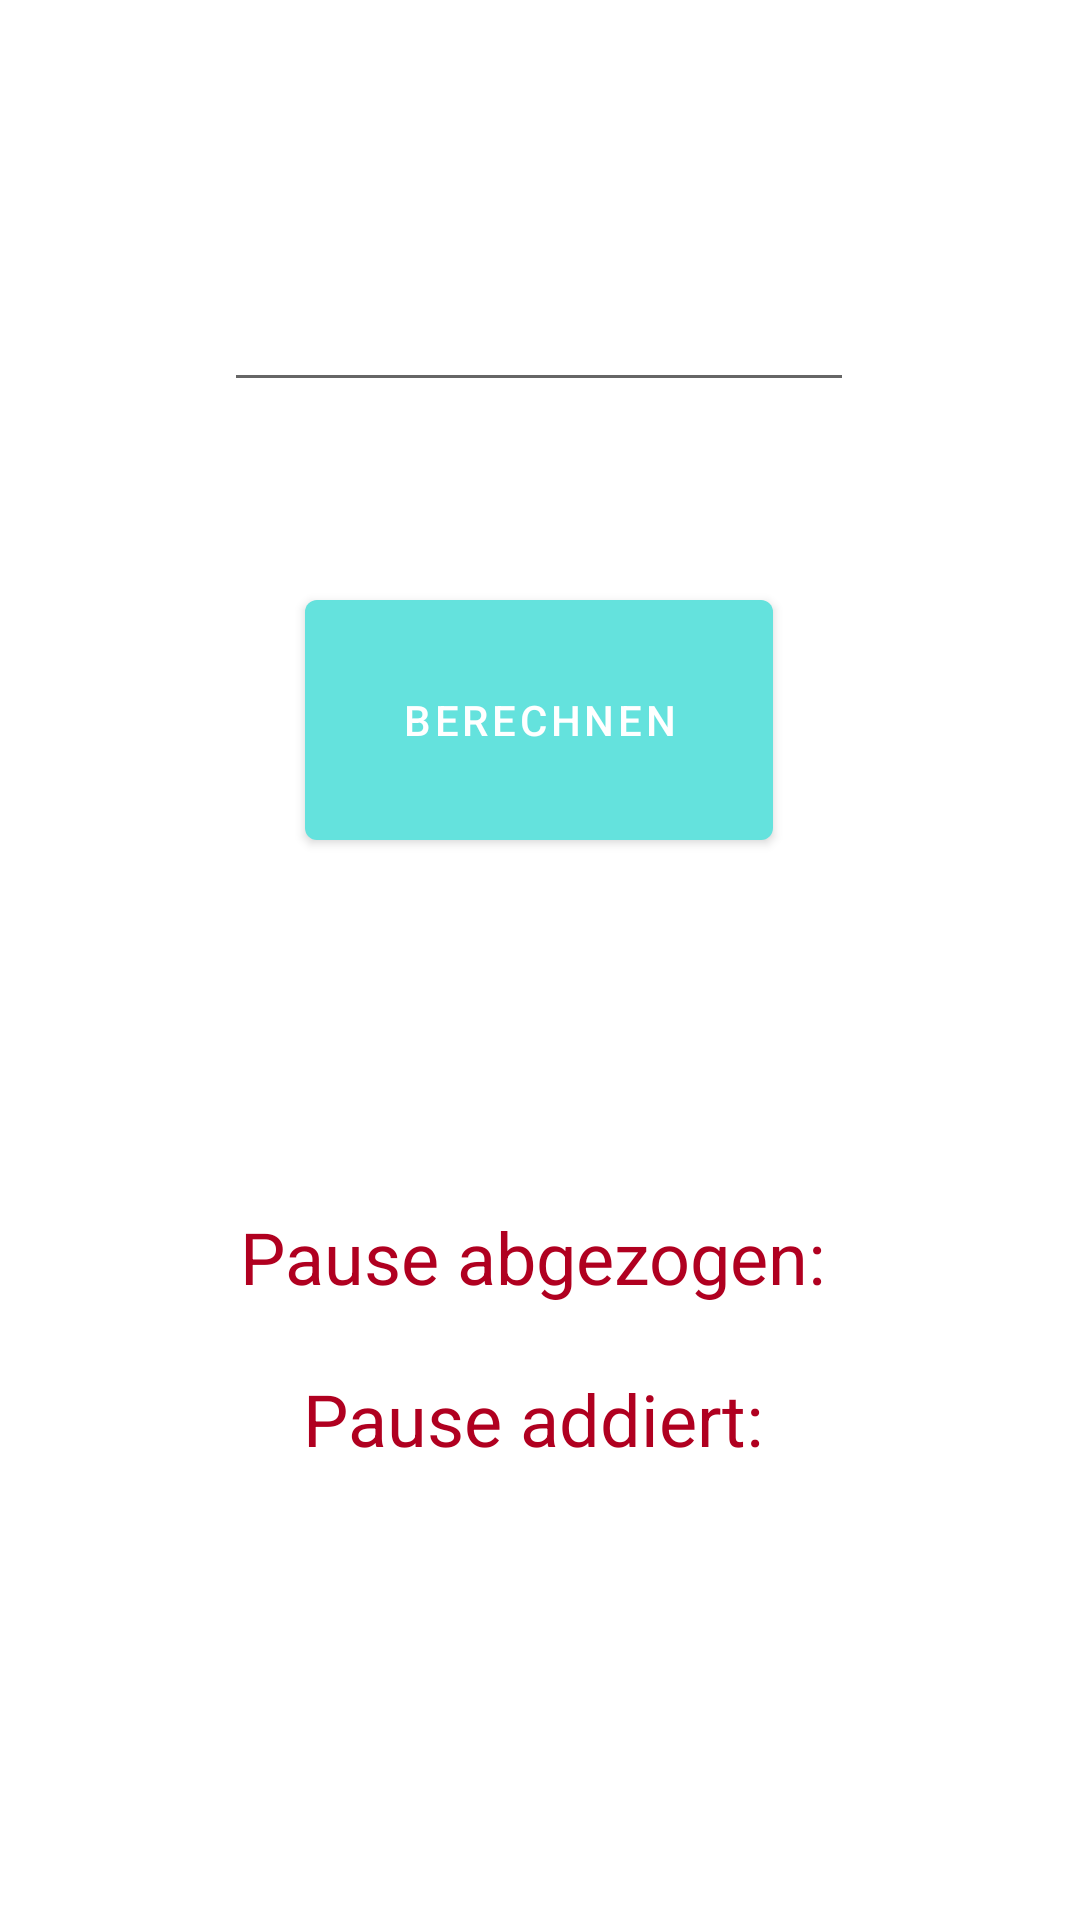

Produce the Android XML layout that renders to this screen, including the resource entries it uses.
<!-- AndroidManifest.xml: application theme Theme.WorkHours -->
<!-- res/layout/fragment_pause_zeiten.xml -->
<?xml version="1.0" encoding="utf-8"?>
<FrameLayout xmlns:android="http://schemas.android.com/apk/res/android"
    xmlns:app="http://schemas.android.com/apk/res-auto"
    xmlns:tools="http://schemas.android.com/tools"
    android:layout_width="match_parent"
    android:layout_height="match_parent"
    android:fillViewport="true">

    <LinearLayout
        android:layout_width="match_parent"
        android:layout_height="match_parent"
        android:orientation="vertical">

        <androidx.constraintlayout.widget.ConstraintLayout
            android:layout_width="match_parent"
            android:layout_height="match_parent"
            tools:context=".MainActivity">

            <EditText
                android:id="@+id/editTextTime5"
                android:layout_width="wrap_content"
                android:layout_height="52dp"
                android:layout_above="@+id/button3"
                android:layout_alignParentStart="true"
                android:layout_alignParentTop="true"
                android:layout_alignParentEnd="true"
                android:layout_marginBottom="60dp"
                android:ems="10"
                android:gravity="center"
                android:inputType="time"
                app:layout_constraintBottom_toTopOf="@+id/button3"
                app:layout_constraintEnd_toEndOf="parent"
                app:layout_constraintHorizontal_bias="0.497"
                app:layout_constraintStart_toStartOf="parent"
                app:layout_constraintTop_toTopOf="parent"
                app:layout_constraintVertical_bias="1.0" />

            <Button
                android:id="@+id/button3"
                android:layout_width="156dp"
                android:layout_height="92dp"
                android:layout_above="@+id/BreakAusgabe"
                android:layout_alignParentStart="true"
                android:layout_alignParentEnd="true"
                android:layout_marginBottom="116dp"
                android:text="Berechnen"
                app:layout_constraintBottom_toTopOf="@+id/substract"
                app:layout_constraintEnd_toEndOf="parent"
                app:layout_constraintHorizontal_bias="0.498"
                app:layout_constraintStart_toStartOf="parent" />

            <TextView
                android:id="@+id/BreakAusgabe"
                android:layout_width="391dp"
                android:layout_height="70dp"
                android:layout_alignParentStart="true"
                android:layout_alignParentEnd="true"
                android:layout_alignParentBottom="true"
                android:layout_marginBottom="44dp"
                android:ems="10"
                android:gravity="center"
                android:text=""
                android:textAlignment="center"
                android:textSize="25dp"
                app:layout_constraintBottom_toBottomOf="parent"
                app:layout_constraintEnd_toEndOf="parent"
                app:layout_constraintStart_toStartOf="parent" />

            <TextView
                android:id="@+id/substract"
                android:layout_width="380dp"
                android:layout_height="34dp"
                android:layout_above="@+id/BreakAusgabe"
                android:layout_alignParentStart="true"
                android:layout_alignParentEnd="true"
                android:layout_marginBottom="20dp"
                android:ems="10"
                android:gravity="center"
                android:text="Pause abgezogen: "
                android:textAlignment="center"
                android:textColor="@color/design_default_color_error"
                android:textSize="24dp"
                app:layout_constraintBottom_toTopOf="@+id/added"
                app:layout_constraintEnd_toEndOf="parent"
                app:layout_constraintStart_toStartOf="parent" />

            <TextView
                android:id="@+id/added"
                android:layout_width="380dp"
                android:layout_height="34dp"
                android:layout_above="@+id/BreakAusgabe"
                android:layout_alignParentStart="true"
                android:layout_alignParentEnd="true"
                android:layout_marginBottom="36dp"
                android:ems="10"
                android:gravity="center"
                android:text="Pause addiert: "
                android:textAlignment="center"
                android:textColor="@color/design_default_color_error"
                android:textSize="24dp"
                app:layout_constraintBottom_toTopOf="@+id/BreakAusgabe"
                app:layout_constraintEnd_toEndOf="parent"
                app:layout_constraintHorizontal_bias="0.496"
                app:layout_constraintStart_toStartOf="parent" />

        </androidx.constraintlayout.widget.ConstraintLayout>
    </LinearLayout>
</FrameLayout>
<!-- resources referenced by this layout -->
<resources>
  <style name="Theme.WorkHours" parent="Theme.MaterialComponents.DayNight.DarkActionBar">
          
          <item name="colorPrimary">@color/purple_500</item>
          <item name="colorPrimaryVariant">@color/purple_700</item>
          <item name="colorOnPrimary">@color/white</item>
          
          <item name="colorSecondary">@color/teal_200</item>
          <item name="colorSecondaryVariant">@color/teal_700</item>
          <item name="colorOnSecondary">@color/black</item>
          
          <item name="android:statusBarColor" tools:targetApi="l">?attr/colorPrimaryVariant</item>
          
      </style>
  <color name="purple_500">#FF64E2DD</color>
  <color name="purple_700">#FF47bfb5</color>
  <color name="white">#FFFFFFFF</color>
  <color name="teal_200">#FF03DAC5</color>
  <color name="teal_700">#FF018786</color>
  <color name="black">#FF000000</color>
</resources>
